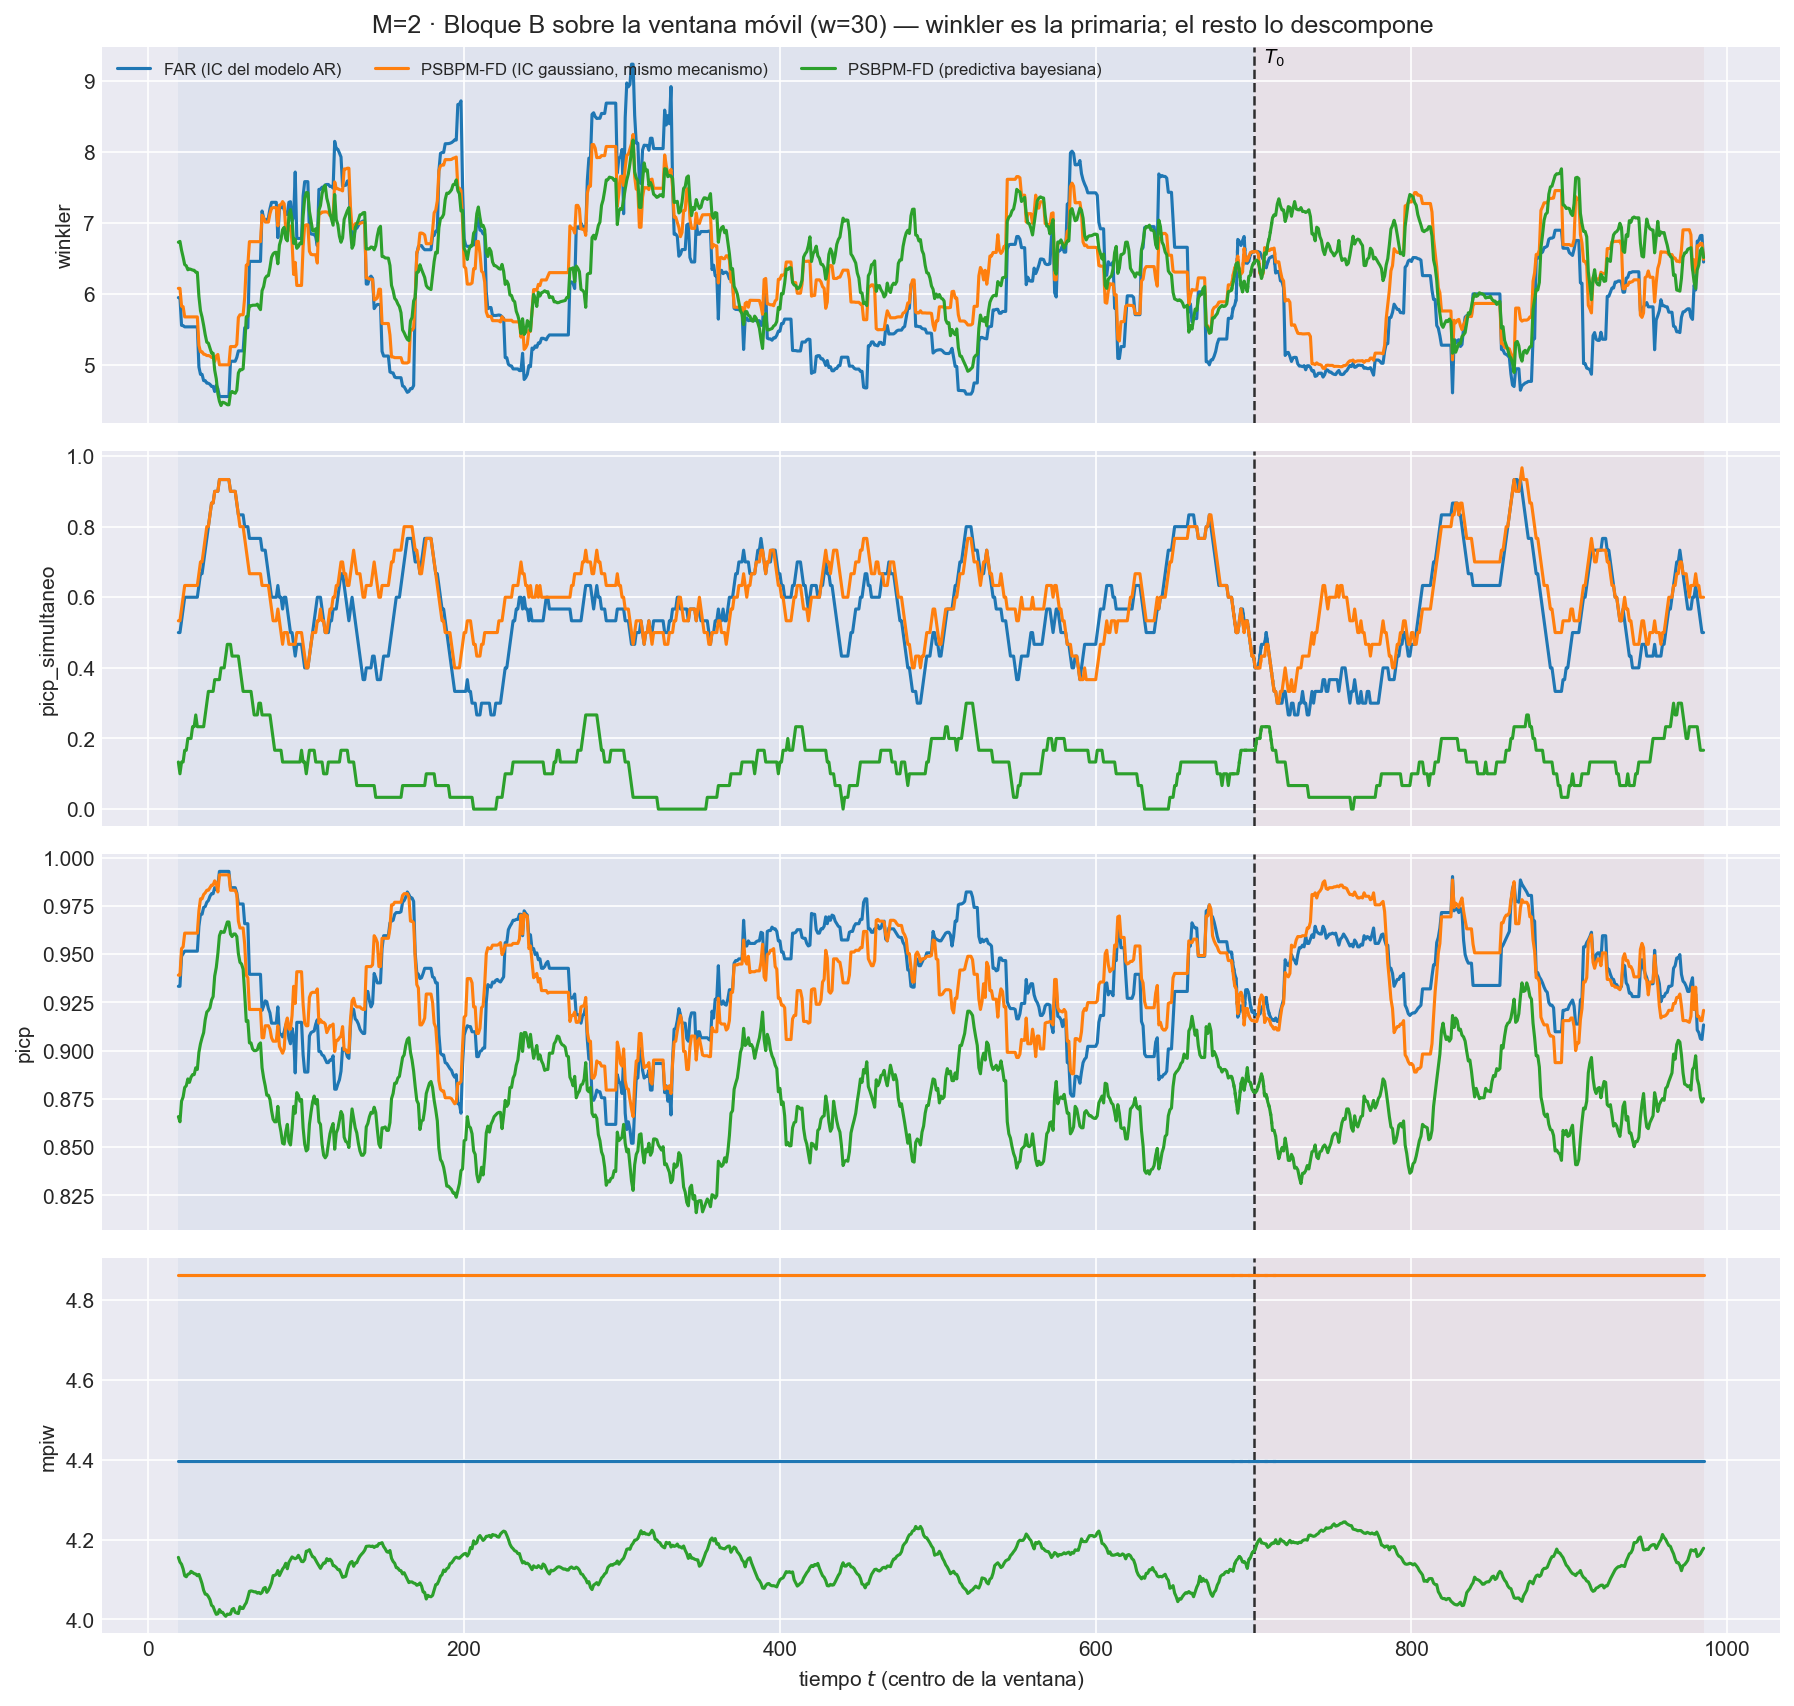

The file beside this chart, header and first rows:
t_ini, t_fin, t_centro, bloque, n_ventana, cruza_T0, mise, rmse_f, mise_rel, mae_f, l2_medio, linf_max, linf_medio, q95_abs, razon_linf_l1, razon_agregacion, cobertura_puntual, ancho_medio, cobertura_simultanea, winkler, winkler_max_medio, winkler_max_glob, picp, mpiw
5, 34, 19, train, 30, False, 1.292, 1.137, 0.4764, 0.8445, 1.02, 4.682, 2.287, 1.887, 2.814, 0.8975, 0.9333, 4.396, 0.5, 5.945, 21.71, 94.18, 0.9333, 4.396
6, 35, 20, train, 30, False, 1.289, 1.136, 0.4717, 0.841, 1.018, 4.682, 2.295, 1.889, 2.861, 0.8962, 0.9333, 4.396, 0.5, 5.945, 21.71, 94.18, 0.9333, 4.396
7, 36, 21, train, 30, False, 1.127, 1.062, 0.4112, 0.7868, 0.9613, 4.682, 2.216, 1.813, 2.891, 0.9055, 0.9489, 4.396, 0.5333, 5.554, 19.46, 94.18, 0.9489, 4.396
8, 37, 22, train, 30, False, 1.094, 1.046, 0.3993, 0.7727, 0.9436, 4.682, 2.168, 1.783, 2.888, 0.9021, 0.9502, 4.396, 0.5667, 5.55, 19.33, 94.18, 0.9502, 4.396
9, 38, 23, train, 30, False, 1.062, 1.03, 0.3891, 0.753, 0.9212, 4.682, 2.117, 1.734, 2.885, 0.8941, 0.9516, 4.396, 0.6, 5.533, 18.86, 94.18, 0.9516, 4.396
10, 39, 24, train, 30, False, 1.06, 1.029, 0.3876, 0.7508, 0.9194, 4.682, 2.108, 1.734, 2.879, 0.8931, 0.9516, 4.396, 0.6, 5.533, 18.86, 94.18, 0.9516, 4.396
11, 40, 25, train, 30, False, 1.04, 1.02, 0.3804, 0.7378, 0.9059, 4.682, 2.097, 1.705, 2.926, 0.8885, 0.9516, 4.396, 0.6, 5.533, 18.86, 94.18, 0.9516, 4.396
12, 41, 26, train, 30, False, 1.028, 1.014, 0.3757, 0.7282, 0.8976, 4.682, 2.091, 1.698, 2.956, 0.8855, 0.9516, 4.396, 0.6, 5.533, 18.86, 94.18, 0.9516, 4.396
13, 42, 27, train, 30, False, 1.015, 1.008, 0.3718, 0.7182, 0.8868, 4.682, 2.08, 1.684, 2.988, 0.8801, 0.9516, 4.396, 0.6, 5.533, 18.86, 94.18, 0.9516, 4.396
14, 43, 28, train, 30, False, 1.015, 1.008, 0.3723, 0.7186, 0.8867, 4.682, 2.077, 1.684, 2.975, 0.8801, 0.9516, 4.396, 0.6, 5.533, 18.86, 94.18, 0.9516, 4.396
15, 44, 29, train, 30, False, 1.012, 1.006, 0.3742, 0.7164, 0.8839, 4.682, 2.077, 1.68, 2.991, 0.8785, 0.9516, 4.396, 0.6, 5.533, 18.86, 94.18, 0.9516, 4.396
16, 45, 30, train, 30, False, 1.016, 1.008, 0.3748, 0.7193, 0.8871, 4.682, 2.077, 1.682, 2.975, 0.88, 0.9516, 4.396, 0.6, 5.533, 18.86, 94.18, 0.9516, 4.396
17, 46, 31, train, 30, False, 1.019, 1.009, 0.3783, 0.7204, 0.889, 4.682, 2.079, 1.689, 2.973, 0.8809, 0.9516, 4.396, 0.6, 5.533, 18.86, 94.18, 0.9516, 4.396
18, 47, 32, train, 30, False, 0.857, 0.9257, 0.3228, 0.6817, 0.8384, 3.55, 1.971, 1.593, 2.956, 0.9057, 0.9644, 4.396, 0.6333, 4.968, 15.92, 51.63, 0.9644, 4.396
19, 48, 33, train, 30, False, 0.7999, 0.8944, 0.3113, 0.6609, 0.812, 3.55, 1.906, 1.543, 2.946, 0.9079, 0.9707, 4.396, 0.6667, 4.864, 14.67, 51.63, 0.9707, 4.396
20, 49, 34, train, 30, False, 0.7747, 0.8801, 0.3075, 0.646, 0.7968, 3.55, 1.888, 1.524, 2.987, 0.9054, 0.9707, 4.396, 0.6667, 4.864, 14.67, 51.63, 0.9707, 4.396
21, 50, 35, train, 30, False, 0.7201, 0.8486, 0.2988, 0.6223, 0.765, 3.324, 1.802, 1.445, 2.979, 0.9015, 0.9742, 4.396, 0.7, 4.775, 13.31, 51.63, 0.9742, 4.396
22, 51, 36, train, 30, False, 0.7119, 0.8437, 0.3163, 0.6176, 0.7589, 3.324, 1.782, 1.435, 2.967, 0.8995, 0.9747, 4.396, 0.7333, 4.775, 13.31, 51.63, 0.9747, 4.396
23, 52, 37, train, 30, False, 0.6768, 0.8226, 0.325, 0.6032, 0.7382, 3.324, 1.708, 1.373, 2.922, 0.8974, 0.9769, 4.396, 0.7667, 4.74, 12.32, 51.63, 0.9769, 4.396
24, 53, 38, train, 30, False, 0.6544, 0.8089, 0.3323, 0.592, 0.7244, 3.324, 1.645, 1.349, 2.882, 0.8955, 0.9778, 4.396, 0.8, 4.738, 12.08, 51.63, 0.9778, 4.396
25, 54, 39, train, 30, False, 0.6268, 0.7917, 0.3462, 0.5774, 0.7051, 3.324, 1.599, 1.307, 2.885, 0.8905, 0.98, 4.396, 0.8333, 4.723, 11.77, 51.63, 0.98, 4.396
26, 55, 40, train, 30, False, 0.5877, 0.7666, 0.375, 0.56, 0.6821, 3.301, 1.533, 1.271, 2.877, 0.8898, 0.9813, 4.396, 0.8667, 4.694, 10.85, 51.63, 0.9813, 4.396
27, 56, 41, train, 30, False, 0.5764, 0.7592, 0.4314, 0.5555, 0.6751, 3.301, 1.516, 1.257, 2.869, 0.8892, 0.9813, 4.396, 0.8667, 4.694, 10.85, 51.63, 0.9813, 4.396
28, 57, 42, train, 30, False, 0.5362, 0.7323, 0.5382, 0.5396, 0.655, 3.301, 1.475, 1.214, 2.878, 0.8944, 0.9844, 4.396, 0.9, 4.622, 9.328, 49.38, 0.9844, 4.396
29, 58, 43, train, 30, False, 0.5794, 0.7612, 0.7494, 0.5471, 0.6702, 4.456, 1.536, 1.248, 2.912, 0.8804, 0.9836, 4.396, 0.9, 4.711, 11.11, 77.32, 0.9836, 4.396
30, 59, 44, train, 30, False, 0.5933, 0.7703, 1.07, 0.5499, 0.6746, 4.456, 1.548, 1.257, 2.917, 0.8758, 0.9853, 4.396, 0.9, 4.662, 10.44, 77.32, 0.9853, 4.396
31, 60, 45, train, 30, False, 0.4889, 0.6992, 1.258, 0.5167, 0.6357, 4.456, 1.482, 1.194, 2.914, 0.9092, 0.9929, 4.396, 0.9333, 4.551, 9.257, 77.32, 0.9929, 4.396
32, 61, 46, train, 30, False, 0.4846, 0.6962, 1.249, 0.5131, 0.6316, 4.456, 1.48, 1.19, 2.937, 0.9072, 0.9929, 4.396, 0.9333, 4.551, 9.257, 77.32, 0.9929, 4.396
33, 62, 47, train, 30, False, 0.4989, 0.7064, 1.271, 0.5232, 0.6418, 4.456, 1.507, 1.207, 2.93, 0.9086, 0.9929, 4.396, 0.9333, 4.551, 9.257, 77.32, 0.9929, 4.396
34, 63, 48, train, 30, False, 0.5129, 0.7162, 1.29, 0.5322, 0.6542, 4.456, 1.541, 1.232, 2.943, 0.9135, 0.9929, 4.396, 0.9333, 4.551, 9.257, 77.32, 0.9929, 4.396
35, 64, 49, train, 30, False, 0.5065, 0.7117, 1.285, 0.5268, 0.6478, 4.456, 1.532, 1.213, 2.961, 0.9103, 0.9929, 4.396, 0.9333, 4.551, 9.257, 77.32, 0.9929, 4.396
36, 65, 50, train, 30, False, 0.5053, 0.7108, 1.285, 0.5274, 0.6465, 4.456, 1.513, 1.204, 2.905, 0.9095, 0.9929, 4.396, 0.9333, 4.551, 9.257, 77.32, 0.9929, 4.396
37, 66, 51, train, 30, False, 0.5073, 0.7122, 1.282, 0.528, 0.6481, 4.456, 1.517, 1.211, 2.91, 0.91, 0.9929, 4.396, 0.9333, 4.551, 9.257, 77.32, 0.9929, 4.396
38, 67, 52, train, 30, False, 0.6032, 0.7767, 1.258, 0.5515, 0.6868, 4.456, 1.602, 1.291, 2.92, 0.8842, 0.9844, 4.396, 0.9, 5.048, 12.45, 101.9, 0.9844, 4.396
39, 68, 53, train, 30, False, 0.6083, 0.7799, 1.261, 0.5558, 0.6921, 4.456, 1.615, 1.302, 2.925, 0.8874, 0.9844, 4.396, 0.9, 5.048, 12.45, 101.9, 0.9844, 4.396
40, 69, 54, train, 30, False, 0.6112, 0.7818, 1.256, 0.5584, 0.6947, 4.456, 1.618, 1.302, 2.916, 0.8886, 0.9844, 4.396, 0.9, 5.048, 12.45, 101.9, 0.9844, 4.396
41, 70, 55, train, 30, False, 0.6084, 0.78, 1.257, 0.556, 0.692, 4.456, 1.602, 1.3, 2.898, 0.8871, 0.9844, 4.396, 0.9, 5.048, 12.45, 101.9, 0.9844, 4.396
42, 71, 56, train, 30, False, 0.6339, 0.7962, 1.225, 0.5614, 0.7073, 4.709, 1.711, 1.361, 3.043, 0.8884, 0.9818, 4.396, 0.8667, 5.103, 14.65, 101.9, 0.9818, 4.396
43, 72, 57, train, 30, False, 0.716, 0.8462, 1.01, 0.5974, 0.7478, 4.709, 1.785, 1.43, 3.017, 0.8837, 0.976, 4.396, 0.8333, 5.195, 15.57, 101.9, 0.976, 4.396
44, 73, 58, train, 30, False, 0.7363, 0.8581, 1.03, 0.6124, 0.7633, 4.709, 1.81, 1.452, 2.996, 0.8896, 0.976, 4.396, 0.8333, 5.195, 15.57, 101.9, 0.976, 4.396
45, 74, 59, train, 30, False, 0.7393, 0.8598, 1.031, 0.6152, 0.7662, 4.709, 1.81, 1.454, 2.977, 0.8911, 0.976, 4.396, 0.8333, 5.195, 15.57, 101.9, 0.976, 4.396
46, 75, 60, train, 30, False, 0.7488, 0.8653, 1.045, 0.6217, 0.7725, 4.709, 1.818, 1.466, 2.966, 0.8927, 0.976, 4.396, 0.8333, 5.195, 15.57, 101.9, 0.976, 4.396
47, 76, 61, train, 30, False, 0.8666, 0.9309, 1.018, 0.6531, 0.8177, 4.709, 1.909, 1.558, 2.97, 0.8784, 0.9658, 4.396, 0.8, 5.52, 17.78, 101.9, 0.9658, 4.396
48, 77, 62, train, 30, False, 0.8646, 0.9298, 0.7223, 0.6504, 0.8165, 4.709, 1.921, 1.564, 2.995, 0.8781, 0.9658, 4.396, 0.8, 5.52, 17.78, 101.9, 0.9658, 4.396
49, 78, 63, train, 30, False, 0.8794, 0.9377, 0.6062, 0.6565, 0.8255, 4.709, 1.957, 1.591, 3.023, 0.8803, 0.9658, 4.396, 0.8, 5.52, 17.78, 101.9, 0.9658, 4.396
50, 79, 64, train, 30, False, 1.15, 1.072, 0.785, 0.7336, 0.9024, 4.709, 2.035, 1.677, 2.951, 0.8415, 0.9396, 4.396, 0.7667, 6.455, 20.59, 101.9, 0.9396, 4.396
51, 80, 65, train, 30, False, 1.156, 1.075, 0.7871, 0.7397, 0.9085, 4.709, 2.057, 1.681, 2.953, 0.8451, 0.9396, 4.396, 0.7667, 6.455, 20.59, 101.9, 0.9396, 4.396
52, 81, 66, train, 30, False, 1.157, 1.076, 0.7871, 0.7404, 0.9093, 4.709, 2.059, 1.682, 2.954, 0.8455, 0.9396, 4.396, 0.7667, 6.455, 20.59, 101.9, 0.9396, 4.396
53, 82, 67, train, 30, False, 1.155, 1.075, 0.7912, 0.7372, 0.9074, 4.709, 2.065, 1.685, 2.99, 0.8444, 0.9396, 4.396, 0.7667, 6.455, 20.59, 101.9, 0.9396, 4.396
54, 83, 68, train, 30, False, 1.152, 1.073, 0.789, 0.7349, 0.9045, 4.709, 2.06, 1.675, 2.993, 0.8429, 0.9396, 4.396, 0.7667, 6.455, 20.59, 101.9, 0.9396, 4.396
55, 84, 69, train, 30, False, 1.163, 1.078, 0.7915, 0.7435, 0.9146, 4.709, 2.071, 1.689, 2.964, 0.8481, 0.9396, 4.396, 0.7667, 6.455, 20.59, 101.9, 0.9396, 4.396
56, 85, 70, train, 30, False, 1.163, 1.078, 0.791, 0.7441, 0.9145, 4.709, 2.07, 1.685, 2.956, 0.848, 0.9396, 4.396, 0.7667, 6.455, 20.59, 101.9, 0.9396, 4.396
57, 86, 71, train, 30, False, 1.162, 1.078, 0.7882, 0.7426, 0.9137, 4.709, 2.067, 1.686, 2.958, 0.8476, 0.9396, 4.396, 0.7667, 6.455, 20.59, 101.9, 0.9396, 4.396
58, 87, 72, train, 30, False, 1.374, 1.172, 0.8444, 0.8015, 0.9777, 4.709, 2.15, 1.777, 2.913, 0.834, 0.9209, 4.396, 0.7333, 7.165, 23.71, 101.9, 0.9209, 4.396
59, 88, 73, train, 30, False, 1.328, 1.152, 0.7258, 0.7938, 0.9613, 4.709, 2.086, 1.741, 2.876, 0.8341, 0.9231, 4.396, 0.7333, 7.064, 22.09, 101.9, 0.9231, 4.396
60, 89, 74, train, 30, False, 1.279, 1.131, 0.6411, 0.7783, 0.9432, 4.709, 2.094, 1.718, 2.926, 0.834, 0.9258, 4.396, 0.7333, 7.031, 21.98, 101.9, 0.9258, 4.396
61, 90, 75, train, 30, False, 1.313, 1.146, 0.5887, 0.793, 0.96, 4.709, 2.131, 1.753, 2.935, 0.8378, 0.9253, 4.396, 0.7, 7.032, 21.98, 101.9, 0.9253, 4.396
62, 91, 76, train, 30, False, 1.347, 1.161, 0.5748, 0.8096, 0.982, 4.709, 2.163, 1.794, 2.903, 0.846, 0.9218, 4.396, 0.6667, 7.069, 22.43, 101.9, 0.9218, 4.396
63, 92, 77, train, 30, False, 1.362, 1.167, 0.5494, 0.8094, 0.9895, 4.709, 2.231, 1.808, 2.995, 0.8479, 0.9196, 4.396, 0.6333, 7.195, 25.64, 102.4, 0.9196, 4.396
64, 93, 78, train, 30, False, 1.444, 1.202, 0.5669, 0.8431, 1.022, 4.709, 2.267, 1.85, 2.948, 0.8509, 0.9142, 4.396, 0.6, 7.287, 26.37, 102.4, 0.9142, 4.396
... 2,841 more rows
